3-way image classification set "assets" from GitHub (SirYorch/mobile-app-zernike-shape-signature); label vocabulary: circle, square, triangle.

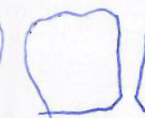
Label: square

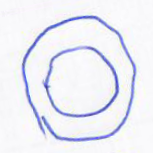
Label: circle

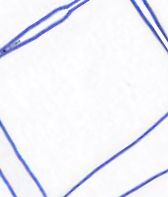
Label: square

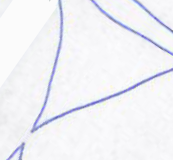
Label: triangle

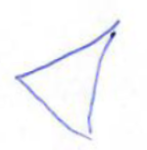
Label: triangle

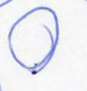
Label: circle
